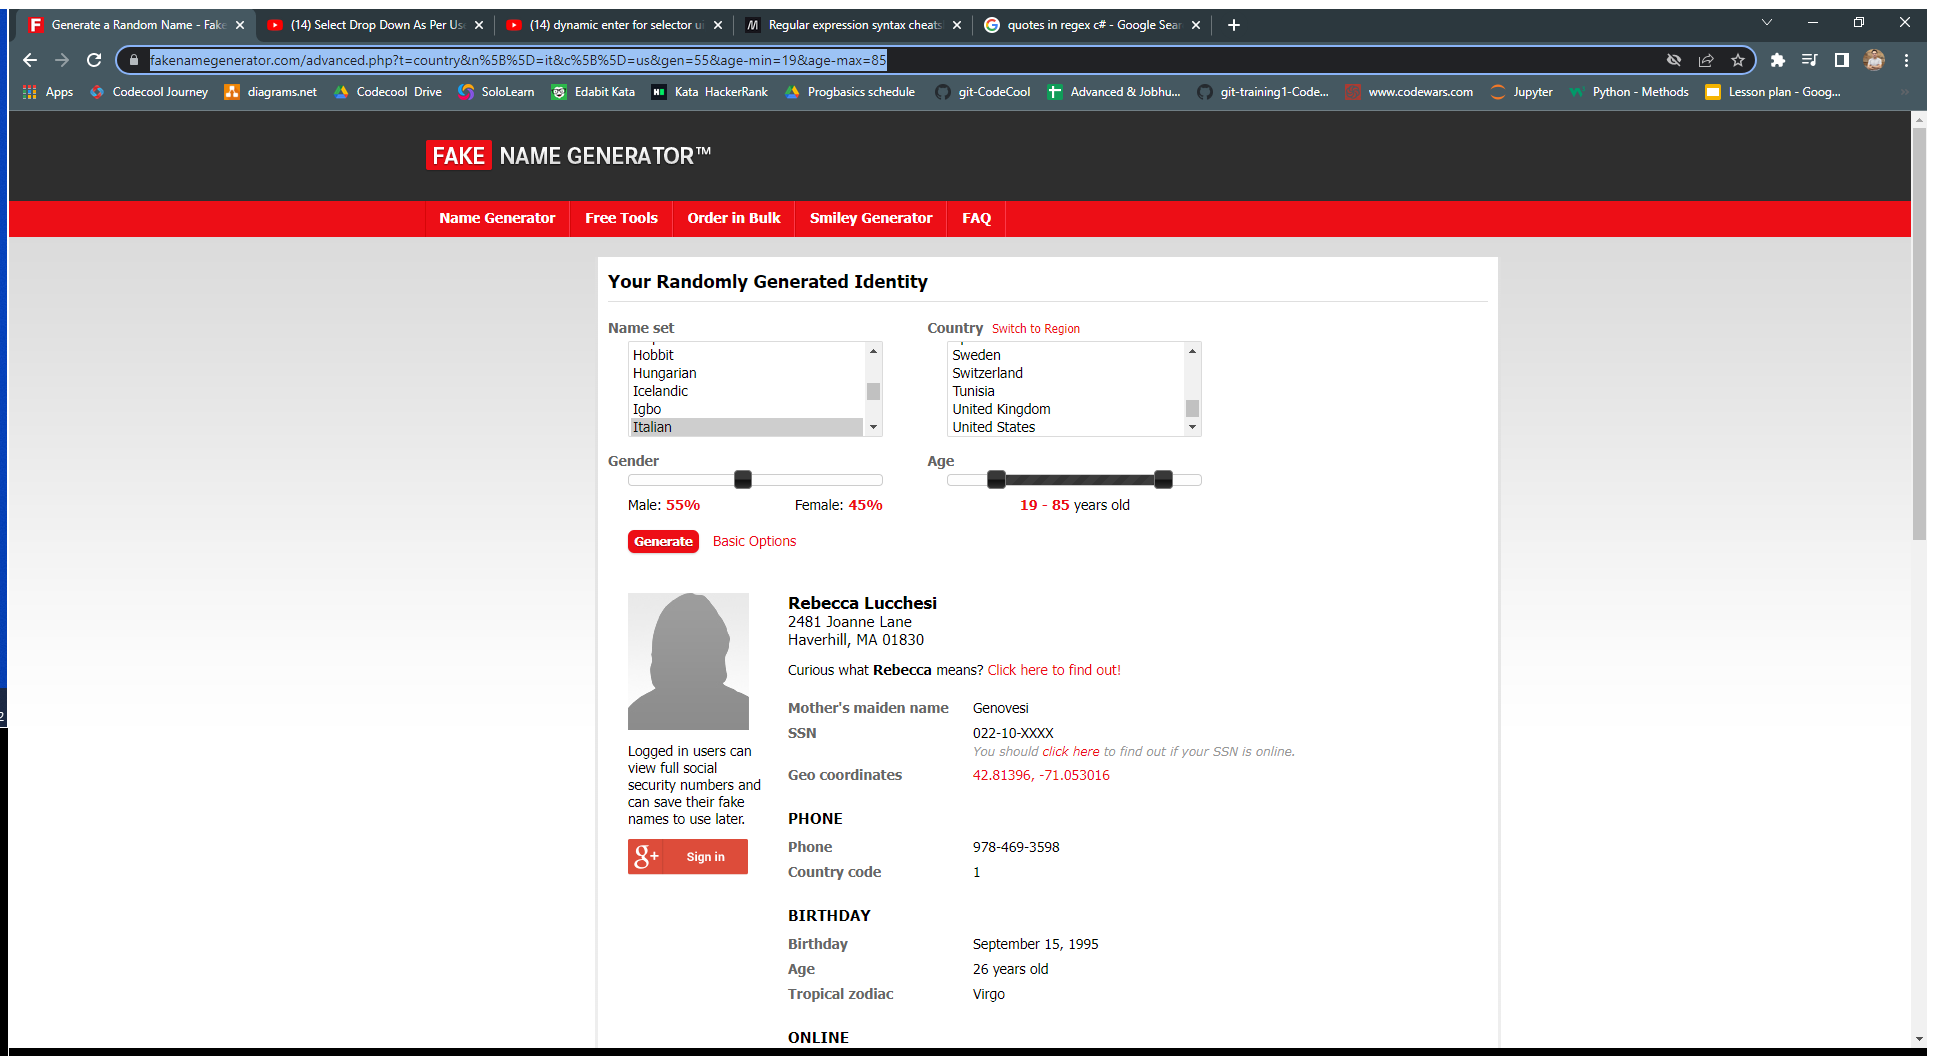
Workflow: DataScraper

Step 1: Use Browser Chrome: Generate a Random Name - Fake Name Generator in window 'Generate a Random Name - Fake Name Generator' (chrome.exe)

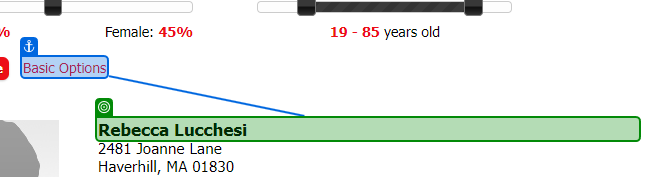
Step 2: get-text from 'Basic Options'

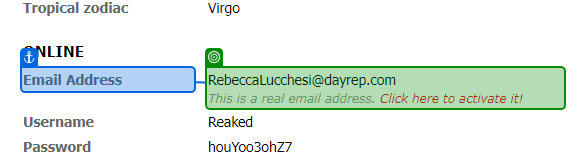
Step 3: get-text from 'Email Address'

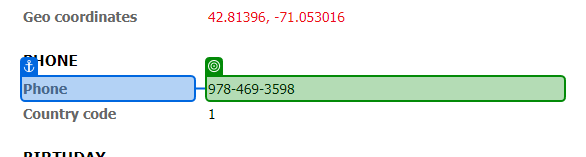
Step 4: get-text from 'Phone'

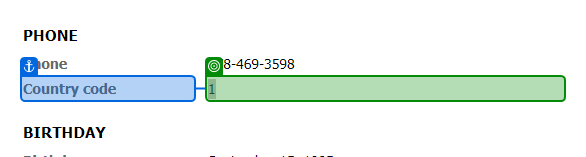
Step 5: get-text from 'Country code'